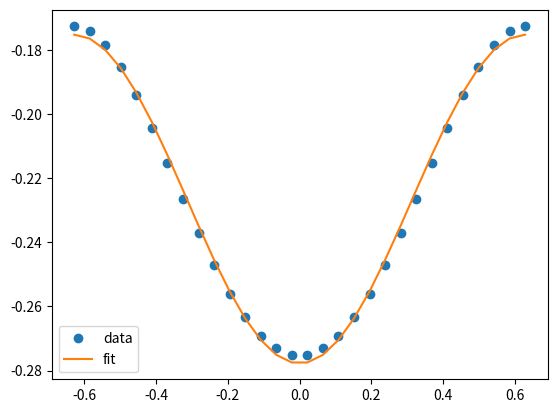

Here is the Python script that generated this plot:
import numpy as np
from scipy.optimize import curve_fit
from scipy.integrate import simpson
import matplotlib.pyplot as plt

U = 1
a = 5
G = 2*np.pi/a
dim = 50

m_vals = np.arange(-dim, dim+1)
r_vals = np.linspace(-2*a,2*a,100)
k_vals = np.linspace(-np.pi/a,np.pi/a,30)


def calculating_c_k_m():
    main_diag = np.zeros((len(k_vals), len(m_vals)))
    sub_diag = np.full(2*dim, -U / 2)
    Matrix = []
    gs_c_k_m = []
    for idk, k in enumerate(k_vals):
        for idj, m in enumerate(m_vals):
            main_diag[idk][idj] = (k+m*G)**2
        Matrix.append(np.diag(main_diag[idk]) + np.diag(sub_diag, 1) + np.diag(sub_diag, -1))
        eigvals, eigvecs = np.linalg.eigh(Matrix[idk])
        gs_c_k_m.append(eigvecs[:, 0])
    return gs_c_k_m

def calculating_E_k():
    Eigenenergies = []
    main_diag = np.zeros((len(k_vals), len(m_vals)))
    sub_diag = np.full(2 * dim, -U / 2)
    Matrix = []
    for idk, k in enumerate(k_vals):
        for idj, m in enumerate(m_vals):
            main_diag[idk][idj] = (k+m*G)**2
        Matrix.append(np.diag(main_diag[idk]) + np.diag(sub_diag, 1) + np.diag(sub_diag, -1))
        Eigenenergies.append(np.linalg.eigvalsh(Matrix[idk])[0])
    return Eigenenergies

def calculating_u_k():
    c_k_m = calculating_c_k_m()
    u_k = np.zeros((len(k_vals), len(r_vals)), dtype= complex)
    for idk, k in enumerate(k_vals):
        for idr, r in enumerate(r_vals):
            x = 0j
            for idm, m in enumerate(m_vals):
                x += np.exp(1j*m*G*r) * c_k_m[idk][idm]
            u_k[idk, idr] = x
        #phi = np.angle(u_k[idk, 49])
        #u_k[idk,:] /= np.exp(1j*phi)
    return u_k

def calculating_w_k():
    u_k = calculating_u_k()
    w = np.zeros( len(r_vals), dtype= complex)
    Norm_k = len(k_vals)
    for i, r in enumerate(r_vals):
        for j, k in enumerate(k_vals):
            w[i] += np.exp(1j * k  * r) * u_k[j][i] /Norm_k
    return w

def calculating_cos_pot():
    V = []
    for idr, r in enumerate(r_vals):
        V.append(-np.cos(G*r)+np.exp(-((r-a/2)**2)))
    return V


def disprel(k, mu, t):
    y = -2*t*np.cos(k*a) + mu
    return y
parameters, covariance = curve_fit(disprel, k_vals, calculating_E_k())
fit_mu = parameters[0]
fit_t = parameters[1]
fit_disprel = disprel(k_vals, fit_mu, fit_t)
print(fit_mu)
print(fit_t)
SE = np.sqrt(np.diag(covariance))
SE_A = SE[0]
SE_B = SE[1]
print(F'The value of A is {fit_mu:.5f} with standard error of {SE_A:.5f}.')
print(F'The value of B is {fit_t:.5f} with standard error of {SE_B:.5f}.')

plt.plot(k_vals, calculating_E_k(), 'o', label='data')
plt.plot(k_vals, fit_disprel, '-', label='fit')

w_0 = calculating_w_k()
u_k = calculating_u_k()

#y_1 = np.abs(w_0)
y_2 = np.real(w_0)
#y_3 = np.imag(w_0)
#y_4 = calculating_E_k()
y_5 = calculating_cos_pot()


#plt.plot(r_vals, y_5, label="Potential")
#plt.plot(r_vals, y_2, label="Wannier")
#plt.plot(k_vals, y_4, label = "E_k")

plt.legend()
#plt.xlim(-2*a,2*a)
plt.show()
